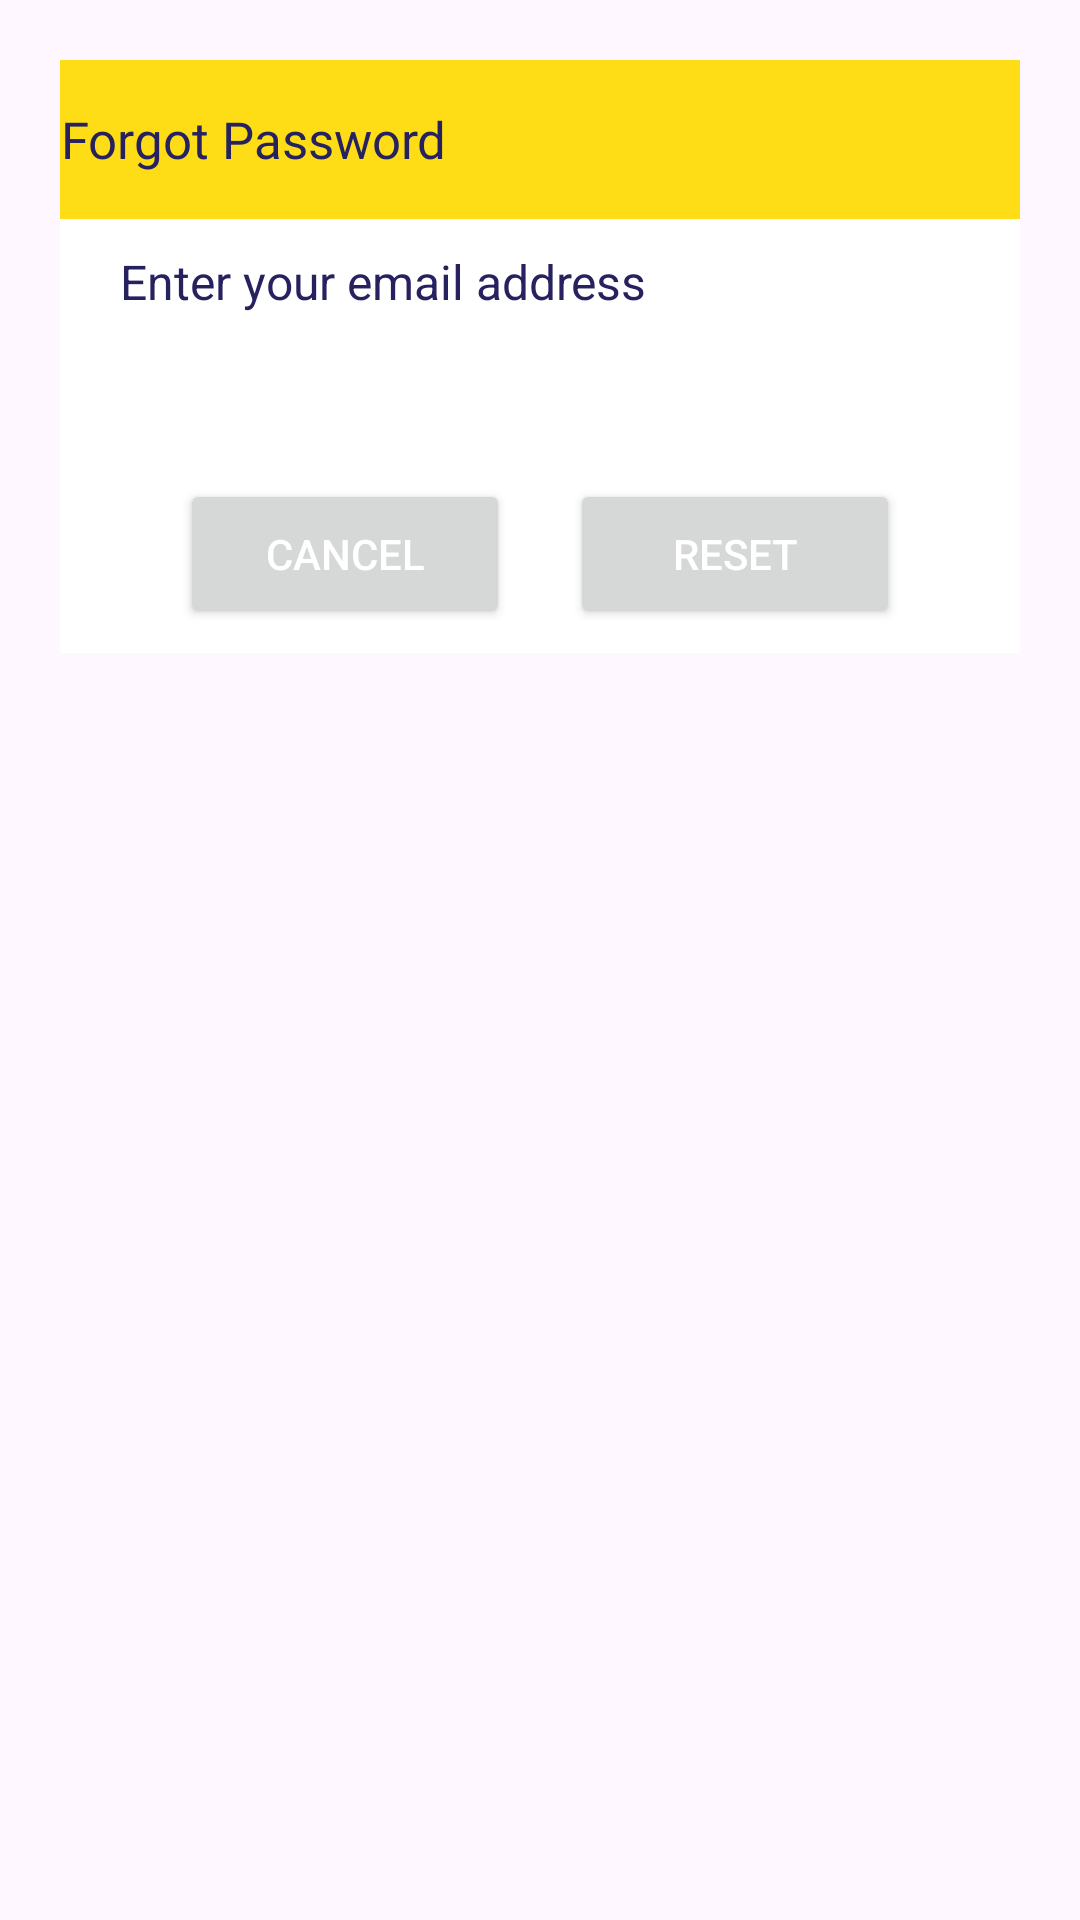

Produce the Android XML layout that renders to this screen, including the resource entries it uses.
<!-- AndroidManifest.xml: application theme Theme.LoginSignup -->
<!-- res/layout/dialog_forgot.xml -->
<?xml version="1.0" encoding="utf-8"?>
<androidx.constraintlayout.widget.ConstraintLayout xmlns:android="http://schemas.android.com/apk/res/android"
    xmlns:tools="http://schemas.android.com/tools"
    android:layout_width="match_parent"
    android:layout_height="match_parent"
    xmlns:app="http://schemas.android.com/apk/res-auto"
    android:id="@+id/dialogForgot"
    android:layout_margin="20dp"
    android:padding="20dp">

    <androidx.constraintlayout.widget.ConstraintLayout
        android:id="@+id/dialogBox"
        android:layout_width="match_parent"
        android:layout_height="wrap_content"
        android:background="@color/white"
        app:layout_constraintTop_toTopOf="parent"
        tools:layout_editor_absoluteX="20dp">

        <TextView
            android:id="@+id/forgotTitle"
            android:layout_width="350dp"
            android:layout_height="53dp"
            android:background="@color/yellow"
            android:drawablePadding="10dp"
            android:fontFamily="@font/volkhov_bold"
            android:padding="15dp"
            android:text="Forgot Password"
            android:textColor="@color/navy_blue"
            android:textSize="17sp"
            app:layout_constraintBottom_toBottomOf="parent"
            app:layout_constraintEnd_toEndOf="parent"
            app:layout_constraintStart_toStartOf="parent"
            app:layout_constraintTop_toTopOf="parent"
            app:layout_constraintVertical_bias="0.0" />

        <TextView
            android:id="@+id/desc"
            android:layout_width="match_parent"
            android:layout_height="wrap_content"
            android:layout_marginStart="20dp"
            android:layout_marginTop="10dp"
            android:layout_marginEnd="20dp"
            android:text="Enter your email address"
            android:textColor="@color/navy_blue"
            android:textSize="16sp"
            app:layout_constraintTop_toBottomOf="@id/forgotTitle" />

        <EditText
            android:id="@+id/editBox"
            android:layout_width="300dp"
            android:layout_height="wrap_content"
            android:layout_marginStart="20sp"
            android:layout_marginBottom="30dp"
            android:backgroundTint="@color/white"
            android:maxLines="1"
            android:textColor="@color/navy_blue"
            android:textSize="16sp"
            app:layout_constraintBottom_toBottomOf="parent"
            app:layout_constraintStart_toStartOf="parent"
            app:layout_constraintTop_toBottomOf="@id/forgotTitle"
            tools:ignore="SpeakableTextPresentCheck,TouchTargetSizeCheck" />

        <Button
            android:id="@+id/btnCancel"
            android:layout_width="0dp"
            android:layout_height="50dp"
            android:layout_marginStart="40dp"
            android:layout_marginTop="10dp"
            android:layout_marginEnd="10dp"
            android:layout_marginBottom="8dp"
            android:text="Cancel"
            android:textColor="@color/white"
            android:textSize="14sp"
            app:cornerRadius="20dp"
            app:layout_constraintBottom_toBottomOf="@id/dialogBox"
            app:layout_constraintEnd_toStartOf="@id/btnReset"
            app:layout_constraintStart_toStartOf="parent"
            app:layout_constraintTop_toBottomOf="@id/editBox" />

        <Button

            android:id="@+id/btnReset"
            android:layout_width="0dp"
            android:layout_height="50dp"
            android:layout_marginStart="10dp"
            android:layout_marginTop="10dp"
            android:layout_marginEnd="40dp"
            android:layout_marginBottom="8dp"
            android:text="Reset"
            android:textColor="@color/white"
            android:textSize="14sp"
            app:cornerRadius="20dp"
            app:layout_constraintBottom_toBottomOf="@+id/dialogBox"
            app:layout_constraintEnd_toEndOf="parent"
            app:layout_constraintStart_toEndOf="@id/btnCancel" />


    </androidx.constraintlayout.widget.ConstraintLayout>

</androidx.constraintlayout.widget.ConstraintLayout>
<!-- resources referenced by this layout -->
<resources>
  <color name="navy_blue">#262260</color>
  <color name="white">#FFFFFFFF</color>
  <color name="yellow">#FFDD16</color>
  <style name="Theme.LoginSignup" parent="Base.Theme.LoginSignup" />
  <style name="Base.Theme.LoginSignup" parent="Theme.Material3.DayNight.NoActionBar">
          
          
  
          <item name="colorSecondary">@color/yellow_1</item>
          <item name="colorPrimary">@color/navy_blue</item>
          <item name="android:statusBarColor">?attr/colorPrimary</item>
  
  
      </style>
  <color name="yellow_1">#FFE822</color>
</resources>
